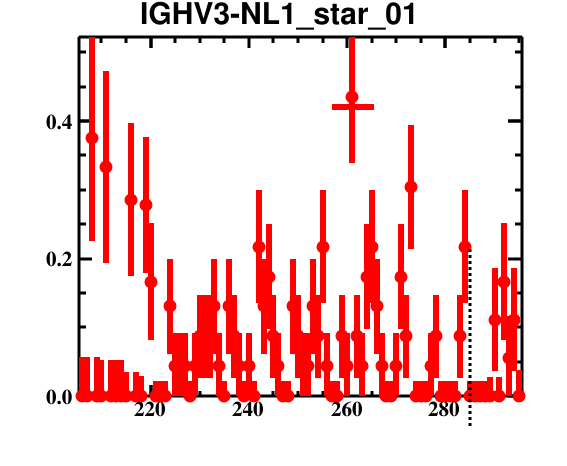

Values plotted in this chart, from the file beside it:
bin_low_edge, contents, binerror, xtitle, binlabel
204.5, 0.0, 0.0, , 
205.5, 0.0, 0.05746, , 
206.5, 0.0, 0.05746, , 
207.5, 0.375, 0.1495, , 
208.5, 0.0, 0.05746, , 
209.5, 0.0, 0.05202, , 
210.5, 0.3333, 0.1396, , 
211.5, 0.0, 0.05202, , 
212.5, 0.0, 0.05202, , 
213.5, 0.0, 0.05202, , 
214.5, 0.0, 0.03531, , 
215.5, 0.2857, 0.1114, , 
216.5, 0.0, 0.03531, , 
217.5, 0.0, 0.0296, , 
218.5, 0.2778, 0.09852, , 
219.5, 0.1667, 0.08487, , 
220.5, 0.0, 0.02237, , 
221.5, 0.0, 0.02237, , 
222.5, 0.0, 0.02237, , 
223.5, 0.1304, 0.06927, , 
224.5, 0.04348, 0.04902, , 
225.5, 0.04348, 0.04902, , 
226.5, 0.04348, 0.04902, , 
227.5, 0.0, 0.02237, , 
228.5, 0.04348, 0.04902, , 
229.5, 0.08696, 0.06051, , 
230.5, 0.08696, 0.06051, , 
231.5, 0.08696, 0.06051, , 
232.5, 0.1304, 0.06927, , 
233.5, 0.04348, 0.04902, , 
234.5, 0.0, 0.02237, , 
235.5, 0.1304, 0.06927, , 
236.5, 0.08696, 0.06051, , 
237.5, 0.04348, 0.04902, , 
238.5, 0.0, 0.02237, , 
239.5, 0.04348, 0.04902, , 
240.5, 0.0, 0.02237, , 
241.5, 0.2174, 0.08182, , 
242.5, 0.1304, 0.06927, , 
243.5, 0.1739, 0.07622, , 
244.5, 0.08696, 0.06051, , 
245.5, 0.04348, 0.04902, , 
246.5, 0.0, 0.02237, , 
247.5, 0.0, 0.02237, , 
248.5, 0.1304, 0.06927, , 
249.5, 0.08696, 0.06051, , 
250.5, 0.04348, 0.04902, , 
251.5, 0.04348, 0.04902, , 
252.5, 0.1304, 0.06927, , 
253.5, 0.08696, 0.06051, , 
254.5, 0.2174, 0.08182, , 
255.5, 0.04348, 0.04902, , 
256.5, 0.0, 0.02237, , 
257.5, 0.0, 0.02237, , 
258.5, 0.08696, 0.06051, , 
259.5, 0.04348, 0.04902, , 
260.5, 0.4348, 0.09605, , 
261.5, 0.08696, 0.06051, , 
262.5, 0.04348, 0.04902, , 
263.5, 0.1739, 0.07622, , 
... 32 more rows
